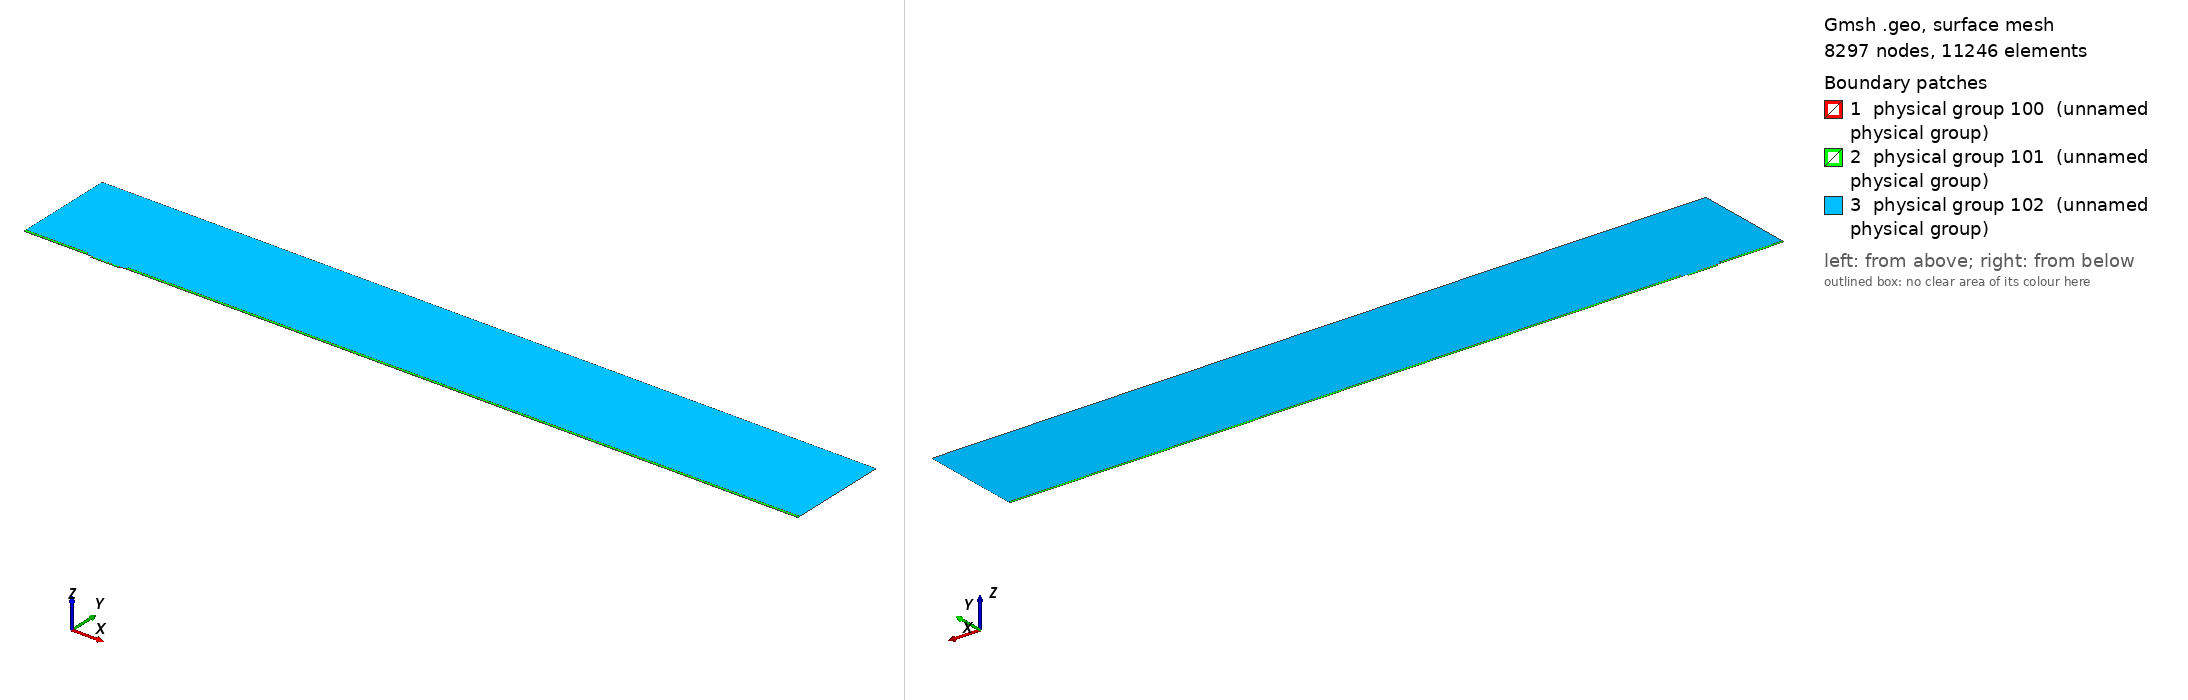

Gmsh geometry script, surface-meshed: 8297 nodes, 11246 surface elements. Boundary patches (legend numbers): 1 physical group 100 (unnamed physical group), 2 physical group 101 (unnamed physical group), 3 physical group 102 (unnamed physical group). Left view from above one corner, right view from below the opposite corner. Legend entries are the model's physical surfaces. The drawing asked Gmsh for element sizes between 1% and 20% of the model's largest extent; the script's own settings can give other sizes.

=== mesh.geo (drawn) ===
// Macro parameters
deltaStar = 1;
D = 2.5 * deltaStar; // depth of the gap 
W = 43 * deltaStar; // width of the gap
r = 8; // length of non-constant quads upstream and downstream of the gap
s = 8; // length of non-constant quads left and right inside the gap
BL = 0.25 * deltaStar; // height of the second layer of quad elements
BL_upper = 3.5 * deltaStar; // height of the third layer of quad elements
x0 = 100 * deltaStar; // x distance from inflow to gap
lengthOutflow = 1000 * deltaStar; // length after the gap
x3 = W + lengthOutflow; // last point of the domain
height = 150 * deltaStar; // height of the triangular region
triagHeightRegion_inflow = height - BL - BL_upper; // height of the triangular region

// Micro parameters
dx = 0.05; // dx of square elements near the leading and trailing edge of the gap (most resolution-demanding points in the domain)
size_triag_v_top = 32; // size of the elements in the upper triangular region

// All the value below are between 0 and 1. =1  means the elements are all equal in size. Avoid using values very close to 1, because we dividing by log(p) in the formula.
dy_in_v_right = 1.5; // heighest quad in the upper layer of quads, in the right part of the gap
dy_in_v_left = 1.75; // heighest quad in the upper layer of quads, in the left part of the gap
//p_in_v_right = (W / 2 - dy_in_v_right) / (W / 2 - dx); // densitiy concentration of elements inside the gap, vertically, near the right wall.
//p_in_v_left = (W / 2 - dy_in_v_left) / (W / 2 - dx); // densitiy concentration of elements inside the gap, vertically, near the left wall.
// fit (check the file scripts/fit_gmsh.py for more details)
p_in_v_left = 1.04645449 - 0.72589797/(W - 5.47760158)^0.49073995; // densitiy concentration of elements inside the gap, vertically, near the left wall.
p_in_v_right = 1.01007546 - 1.01562315/(W - 1.82092136)^0.74948754; // densitiy concentration of elements inside the gap, vertically, near the right wall.
p_in_h = 0.9; // densitiy concentration of elements inside the gap, horizontally. 

p_out_h = 0.5; // densitiy concentration of elements outside the gap, horizontally.
p_out_h_upper = 0.4; // densitiy concentration of elements outside the gap, horizontally on the upper layer of quads
p_out_v_inflow_dense = 0.8; // densitiy concentration of elements outside the gap, vertically, near the inflow and the gap
p_out_v_inflow_sparse = 0.99; // densitiy concentration of elements outside the gap, vertically, near the inflow and far from the gap
p_out_v_outflow_dense = 0.9; // densitiy concentration of elements outside the gap, vertically, near the outflow and the gap
p_out_v_outflow_sparse = 0.995; // densitiy concentration of elements outside the gap, vertically, near the outflow and far from the gap
p_triag_h_inflow = 0.8; // densitiy concentration of elements in the triangular region of the domain, horizontally.
p_triag_h_outflow = p_triag_h_inflow; // densitiy concentration of elements in the triangular region of the domain, horizontally.

enlarge_triag_inflow = 1.1; // heigher the value, larger the elements in the triangular region near the inflow
enlarge_triag_outflow = 1.1; // heigher the value, larger the elements in the triangular region near the outflow

// Automated parameters 
a_in_v_right = dx / (W / 2);
a_in_v_left = dx / (W / 2);
a_in_h = dx / (D / 2);
a_out_h = dx / BL;
a_out_v_inflow_dense = dx / r;
a_out_v_outflow_dense = dx / r;

// for the derivation of the formula, see file 20250123_gmshFormula.md in the docs folder
N_in_v_right = Ceil( Log (a_in_v_right / (1 - p_in_v_right + a_in_v_right * p_in_v_right)) / Log(p_in_v_right) );
N_in_v_left = Ceil( Log (a_in_v_left / (1 - p_in_v_left + a_in_v_left * p_in_v_left)) / Log(p_in_v_left) );
N_in_h = Ceil( Log (a_in_h / (1 - p_in_h + a_in_h * p_in_h)) / Log(p_in_h) );
N_out_h = Ceil( Log (a_out_h / (1 - p_out_h + a_out_h * p_out_h)) / Log(p_out_h) ) + 1; // + 1 is to correct the fact that the distance is too small to properly approximate the dx length
N_out_v_inflow_dense = Ceil( Log (a_out_v_inflow_dense / (1 - p_out_v_inflow_dense + a_out_v_inflow_dense * p_out_v_inflow_dense)) / Log(p_out_v_inflow_dense) );
N_out_v_outflow_dense = Ceil( Log (a_out_v_outflow_dense / (1 - p_out_v_outflow_dense + a_out_v_outflow_dense * p_out_v_outflow_dense)) / Log(p_out_v_outflow_dense) );

p_for_a_out_v_inflow_sparse_computation = p_out_v_inflow_dense;
p_for_a_out_v_outflow_sparse_computation = (p_out_v_outflow_dense + p_out_v_outflow_dense) / 2;
a_out_v_inflow_sparse = r / (x0 - r) * (1 - p_for_a_out_v_inflow_sparse_computation) / (1 - p_for_a_out_v_inflow_sparse_computation^(N_out_v_inflow_dense + 1));
a_out_v_outflow_sparse = r / (lengthOutflow - r) * (1 - p_for_a_out_v_outflow_sparse_computation) / (1 - p_for_a_out_v_outflow_sparse_computation^(N_out_v_outflow_dense + 1));

N_out_v_inflow_sparse = Ceil( Log(a_out_v_inflow_sparse / (1 - p_out_v_inflow_sparse + a_out_v_inflow_sparse * p_out_v_inflow_sparse)) / Log(p_out_v_inflow_sparse) );
N_out_v_outflow_sparse = Ceil( Log(a_out_v_outflow_sparse / (1 - p_out_v_outflow_sparse + a_out_v_outflow_sparse * p_out_v_outflow_sparse)) / Log(p_out_v_outflow_sparse) );


// second layer of quads
a_out_h_upper = (BL) / (BL_upper) * (1 - p_out_h) / (1 - p_out_h^(N_out_h + 1));
N_out_h_upper = Ceil( Log(a_out_h_upper / (1 - p_out_h_upper + a_out_h_upper * p_out_h_upper)) / Log(p_out_h_upper) );

// ---------------------------
// for triangular region
// ---------------------------
a_triag_h_inflow = (BL_upper) / (triagHeightRegion_inflow) * (1 - p_out_h_upper) / (1 - p_out_h_upper^(N_out_h_upper + 1));
a_triag_h_outflow = a_triag_h_inflow;
N_triag_v_top = Ceil( (x3 + x0) / size_triag_v_top ); // we assume p_triag_v = 1, otherwise the formula is different
N_triag_h_inflow = Ceil( Log(a_triag_h_inflow / (1 - p_triag_h_inflow + a_triag_h_inflow * p_triag_h_inflow)) / Log(p_triag_h_inflow) );
N_triag_h_outflow = Ceil( Log(a_triag_h_outflow / (1 - p_triag_h_outflow + a_triag_h_outflow * p_triag_h_outflow)) / Log(p_triag_h_outflow) );
N_triag_h_inflow = Ceil( N_triag_h_inflow / enlarge_triag_inflow );
N_triag_h_outflow = Ceil( N_triag_h_outflow / enlarge_triag_outflow );

Point(1) = {-x0, 0, 0};
Point(2) = {0,0,0};
Point(3) = {0,-D,0};
Point(4) = {W,-D,0};
Point(5) = {W,0,0};
Point(6) = {x3,0,0};
Point(8) = {x3,height,0};
Point(7) = {x3,BL,0};
Point(9) = {-x0,height,0};
Point(10) = {-x0,BL,0};
Point(11) = {0,BL,0};
Point(12) = {W,BL,0};
Point(13) = {W/2,0,0};
Point(14) = {W/2,BL,0};
Point(15) = {0,-D/2,0};
Point(16) = {W/2,-D,0};
Point(17) = {W,-D/2,0};
Point(18) = {-r,0,0};
Point(19) = {-r,BL,0};
Point(20) = {W + r,0,0};
Point(21) = {W + r,BL,0};
Point(22) = {-x0,BL+BL_upper,0};
Point(23) = {-r,BL+BL_upper,0};
Point(24) = {W + r,BL+BL_upper,0};
Point(25) = {x3,BL+BL_upper,0};

Line(1) = {1,18};
Line(2) = {2,15};
Line(3) = {3,16};
Line(4) = {4,17};
Line(5) = {5,20};
Line(6) = {6,7};
Line(7) = {7,25};
Line(8) = {8,9};
Line(9) = {9,22};
Line(10) = {10,19};
Line(11) = {10,1};
Line(12) = {11,14};
Line(13) = {12,21};
Line(14) = {2,13};
Line(15) = {15,3};
Line(16) = {16,4};
Line(17) = {17,5};
Line(18) = {13,5};
Line(19) = {14,12};
Line(20) = {18,2};
Line(21) = {20,6};
Line(22) = {21,7};
Line(23) = {19,11};
Line(24) = {22,10};
Line(25) = {25,8};
Line(26) = {25,24};
Line(27) = {22,23};
Line(28) = {23,19};
Line(29) = {24,21};

// outer quads
Curve Loop(1) = {5, 21, 6, -22, -13, -19, -12, -23, -10, 11, 1, 20, 14, 18};
Plane Surface(1) = {1};

// inside gap
Curve Loop(2) = {2, 15, 3, 16, 4, 17, -18, -14};
Plane Surface(2) = {2};

// triangular region
Curve Loop(3) = {23, 12, 19, 13, -29, -26, 25, 8, 9, 27, 28};
Plane Surface(3) = {3};

// 3rd layer of quads
Curve Loop(4) = {-24, 27, 28,-10};
Curve Loop(5) = {-29, -26, -7, -22};

Plane Surface(4) = {4};
Plane Surface(5) = {5};


// This defines the surfaces that will be meshed with quad elements
Transfinite Surface {1} = {1, 6, 7, 10};
Transfinite Surface {2} = {3, 4, 5, 2}; // number '2' must match the number '2' of plane surface
Transfinite Surface {4} = {19, 23, 22, 10};
Transfinite Surface {5} = {7, 25, 24, 21};

Transfinite Curve {18, 16, 19} = N_in_v_right Using Progression p_in_v_right;
Transfinite Curve {-14, -3, -12} = N_in_v_left Using Progression p_in_v_left;

Transfinite Curve {-2, 15, 17, -4} = N_in_h Using Progression p_in_h;


Transfinite Curve {11, -6} = N_out_h Using Progression p_out_h;
Transfinite Curve {24, 28, 29, -7} = N_out_h_upper Using Progression p_out_h_upper;
Transfinite Curve {10, 1, 27} = N_out_v_inflow_sparse Using Progression p_out_v_inflow_sparse;
Transfinite Curve {20, 23} = N_out_v_inflow_dense Using Progression p_out_v_inflow_dense;
Transfinite Curve {-21, -22, 26} = N_out_v_outflow_sparse Using Progression p_out_v_outflow_sparse;
Transfinite Curve {-5, -13} = N_out_v_outflow_dense Using Progression p_out_v_outflow_dense;

Recombine Surface {1, 2, 4, 5};

// for triangluar region
Transfinite Curve {8} = N_triag_v_top Using Progression 1;
Transfinite Curve {-25} = N_triag_h_outflow Using Progression p_triag_h_outflow;
Transfinite Curve {9} = N_triag_h_inflow Using Progression p_triag_h_inflow;


// defining boundary
Physical Curve(1) = {9,24,11}; // inlet
Physical Curve(2) = {7,25,6}; // outlet
Physical Curve(3) = {8}; // top
Physical Curve(4) = {1, 20, 2, 15, 3, 16, 4, 17, 5, 21}; // wall


Physical Surface(100) = {1};
Physical Surface(101) = {2, 4, 5};
Physical Surface(102) = {3};
